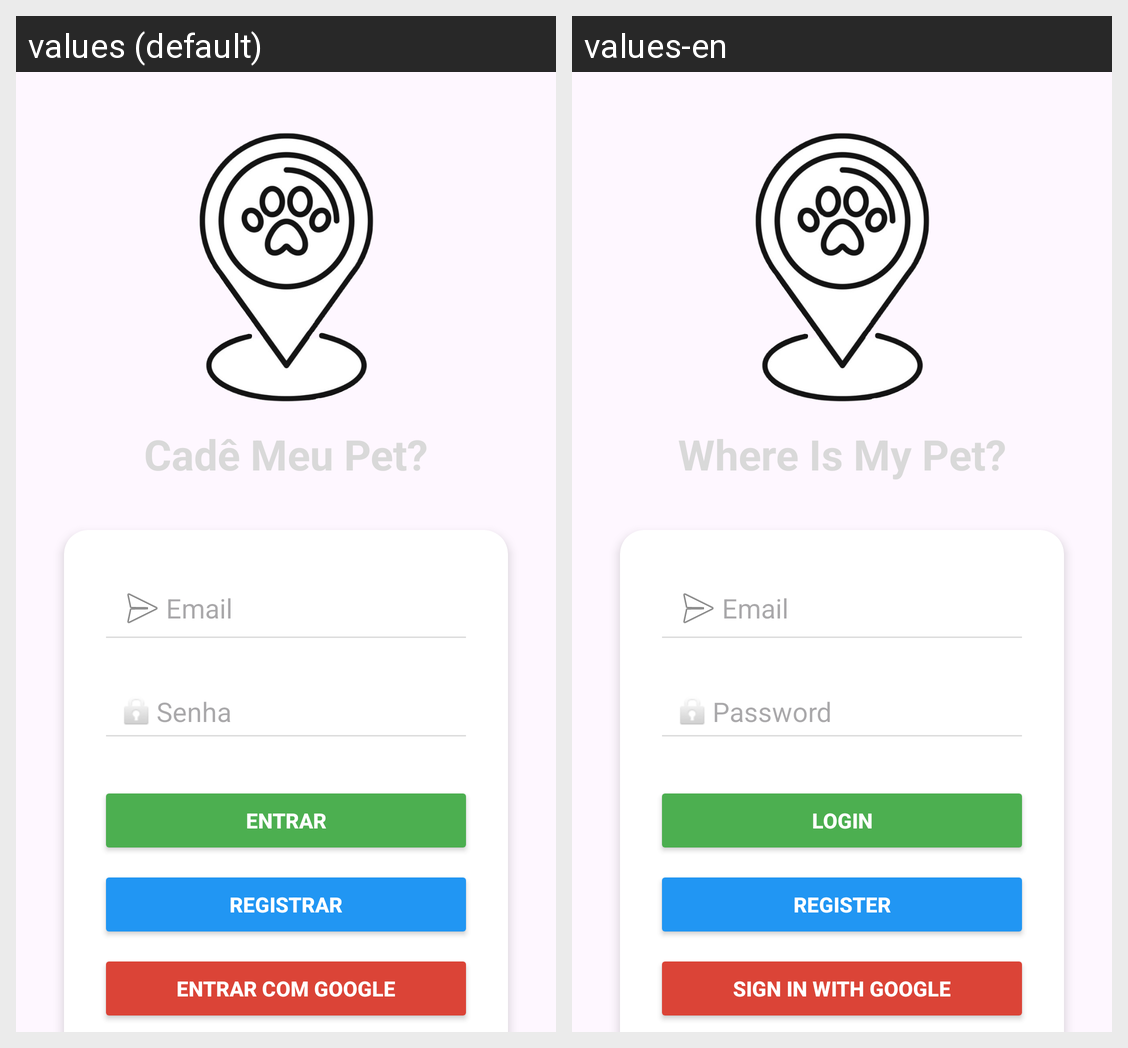

This grid shows one Android layout under two languages. Give, for every string resource on the screen, its name, the default text and each shown locale's text.
Android screen res/layout/activity_login.xml rendered under 2 locales, left to right: values (default), values-en. Device: Nexus 5 (rendered at 1080×1920; each locale shown at half size, 540×960, under a caption strip naming it); theme Theme.CadeMeuPet.
Strings drawn on this screen, with the default value and each locale's value (text and hints the layout hard-codes, and strings that could not be matched under every locale, appear in the picture but are not listed):

app_name
  values: Cadê Meu Pet?
  values-en: Where Is My Pet?

hint_email
  values: Email
  values-en: Email

hint_password
  values: Senha
  values-en: Password

btn_login
  values: Entrar
  values-en: Login

btn_register
  values: Registrar
  values-en: Register

btn_login_google
  values: Entrar com Google
  values-en: Sign in with Google
